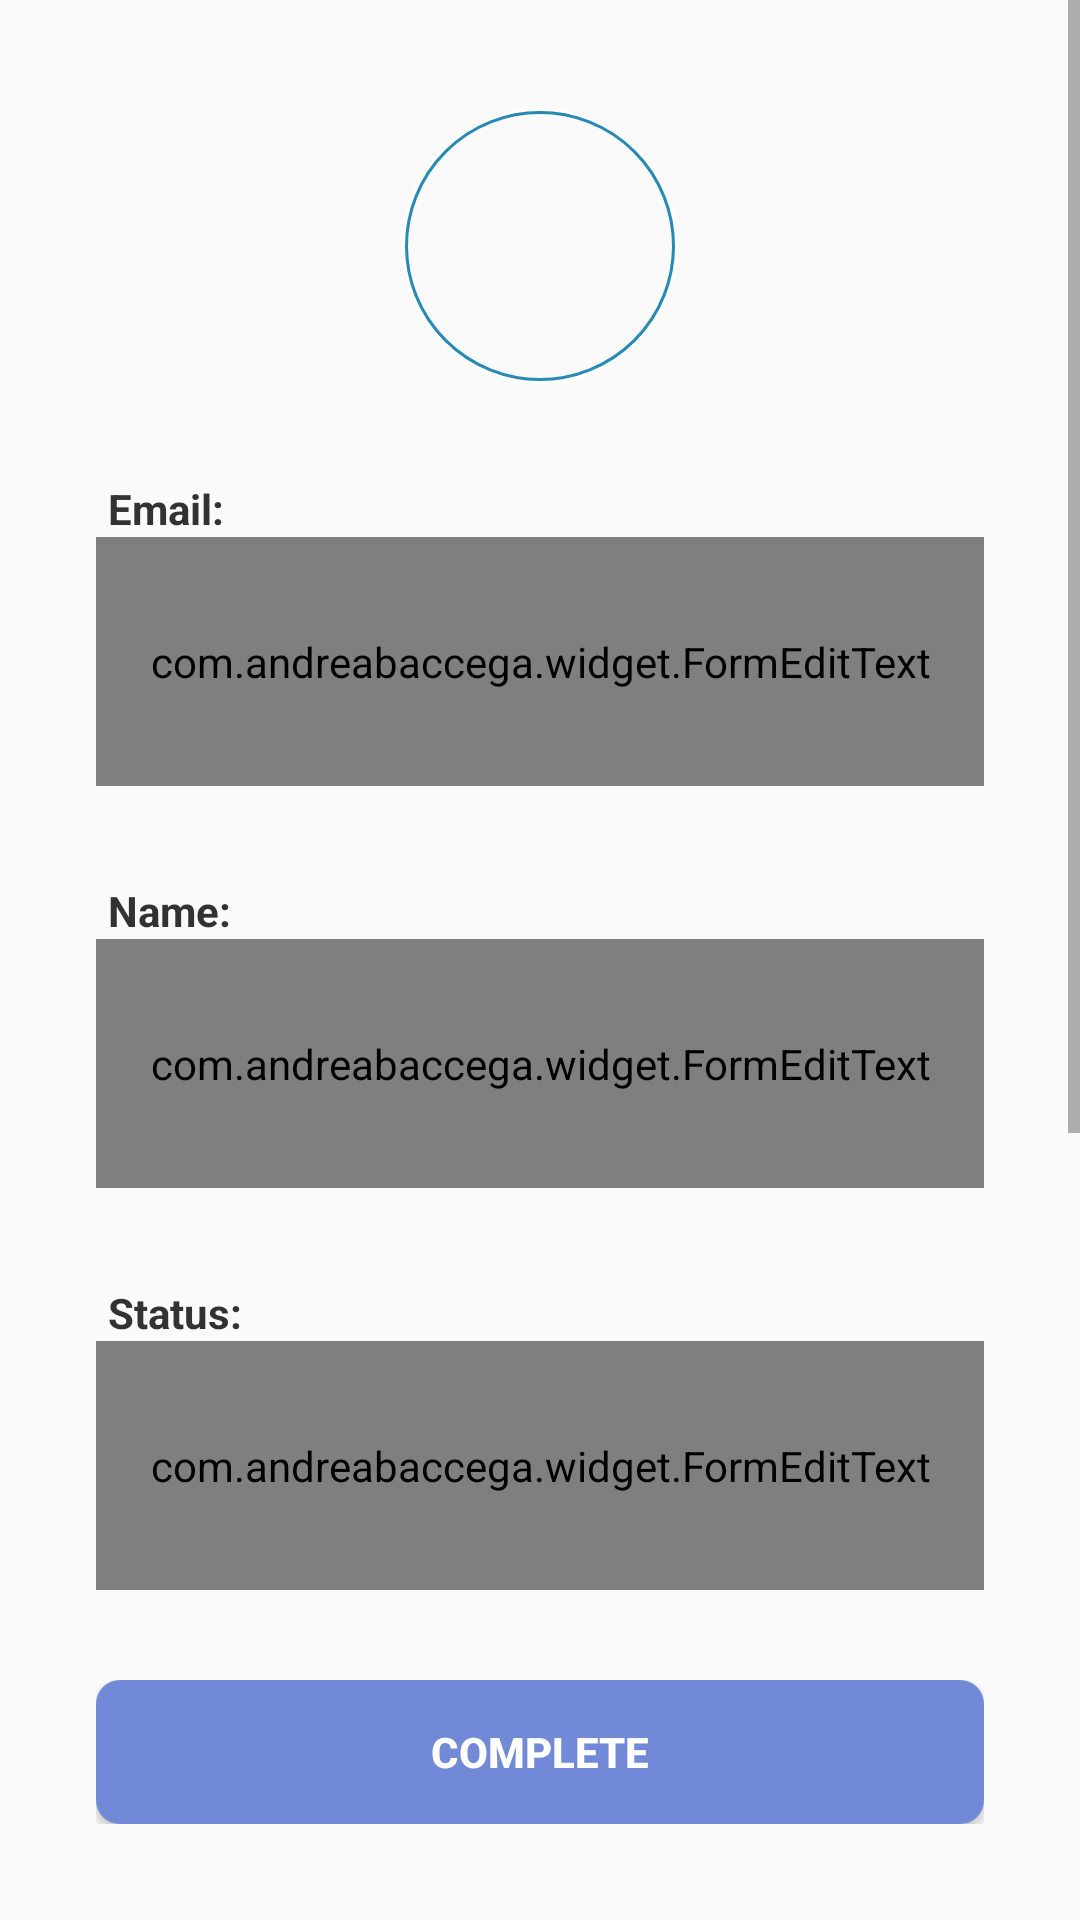

The Android layout XML behind this screen, and the referenced resources:
<!-- AndroidManifest.xml: application theme AppTheme -->
<!-- res/layout/fragment_account.xml -->
<?xml version="1.0" encoding="utf-8"?>
<RelativeLayout xmlns:android="http://schemas.android.com/apk/res/android"
    xmlns:whatever="http://schemas.android.com/apk/res-auto"
    android:layout_width="match_parent"
    android:layout_height="match_parent">

    <ScrollView
        android:layout_width="match_parent"
        android:layout_height="match_parent"
        android:layout_above="@+id/account_rl_actions"
        android:background="@color/background"
        android:isScrollContainer="false">

        <LinearLayout
            android:layout_width="match_parent"
            android:layout_height="wrap_content"
            android:orientation="vertical"
            android:padding="@dimen/spacing_large">

            <FrameLayout
                android:id="@+id/account_frame_img"
                android:layout_width="wrap_content"
                android:layout_height="wrap_content"
                android:layout_gravity="center_horizontal"
                android:layout_marginTop="@dimen/spacing_tiny"
                android:background="@drawable/circle_circle">

                <de.hdodenhof.circleimageview.CircleImageView
                    android:id="@+id/user_img_photo"
                    android:layout_width="@dimen/image_width"
                    android:layout_height="@dimen/image_height"
                    android:background="?attr/selectableItemBackgroundBorderless"
                    android:clickable="true"
                    android:focusable="true"
                    android:src="@drawable/ic_account_circle"
                    android:tint="@color/grey"
                    android:visibility="visible" />

                <FrameLayout
                    android:id="@+id/account_group_progress"
                    android:layout_width="wrap_content"
                    android:layout_height="wrap_content"
                    android:visibility="gone">

                    <de.hdodenhof.circleimageview.CircleImageView
                        android:layout_width="@dimen/image_width"
                        android:layout_height="@dimen/image_height"
                        android:src="@color/translucent"
                        android:visibility="visible" />

                    <ProgressBar
                        android:layout_width="wrap_content"
                        android:layout_height="wrap_content"
                        android:layout_gravity="center"
                        android:backgroundTint="@color/progressBarTint"
                        android:indeterminateTint="@color/progressBarTint"
                        android:indeterminateTintMode="src_in" />

                </FrameLayout>

            </FrameLayout>

            <TextView
                android:layout_width="wrap_content"
                android:layout_height="wrap_content"
                android:layout_marginLeft="@dimen/spacing_tiny"
                android:layout_marginTop="@dimen/spacing_large"
                android:text="@string/email_colon"
                android:textColor="@android:color/secondary_text_light"
                android:textSize="@dimen/normal_text_size"
                android:textStyle="bold" />

            <com.andreabaccega.widget.FormEditText
                android:id="@+id/account_input_email"
                android:layout_width="match_parent"
                android:layout_height="wrap_content"
                android:hint="@string/email"
                android:imeOptions="actionNext"
                android:inputType="textEmailAddress"
                android:paddingTop="@dimen/spacing_large"
                android:paddingBottom="@dimen/spacing_large"
                android:textColor="@color/dark_grey"
                android:textColorHint="@color/grey"
                android:textSize="@dimen/normal_text_size"
                whatever:emptyErrorString="@string/error_field_must_not_be_empty"
                whatever:testErrorString="@string/error_email_address_not_valid"
                whatever:testType="email" />

            <TextView
                android:layout_width="wrap_content"
                android:layout_height="wrap_content"
                android:layout_marginLeft="@dimen/spacing_tiny"
                android:layout_marginTop="@dimen/spacing_large"
                android:text="@string/name_colon"
                android:textColor="@android:color/secondary_text_light"
                android:textSize="@dimen/normal_text_size"
                android:textStyle="bold" />

            <com.andreabaccega.widget.FormEditText
                android:id="@+id/account_input_name"
                android:layout_width="match_parent"
                android:layout_height="wrap_content"
                android:hint="@string/name"
                android:imeOptions="actionNext"
                android:inputType="text"
                android:paddingTop="@dimen/spacing_large"
                android:paddingBottom="@dimen/spacing_large"
                android:textColor="@color/dark_grey"
                android:textColorHint="@color/grey"
                android:textSize="@dimen/normal_text_size"
                whatever:emptyErrorString="@string/error_field_must_not_be_empty" />

            <TextView
                android:layout_width="wrap_content"
                android:layout_height="wrap_content"
                android:layout_marginLeft="@dimen/spacing_tiny"
                android:layout_marginTop="@dimen/spacing_large"
                android:text="@string/status_colon"
                android:textColor="@android:color/secondary_text_light"
                android:textSize="@dimen/normal_text_size"
                android:textStyle="bold" />

            <com.andreabaccega.widget.FormEditText
                android:id="@+id/account_input_status"
                android:layout_width="match_parent"
                android:layout_height="wrap_content"
                android:hint="@string/status"
                android:inputType="textMultiLine"
                android:maxLength="200"
                android:paddingTop="@dimen/spacing_large"
                android:paddingBottom="@dimen/spacing_large"
                android:textColor="@color/dark_grey"
                android:textColorHint="@color/grey"
                android:textSize="@dimen/normal_text_size"
                whatever:emptyErrorString="@string/error_field_must_not_be_empty" />

            <TextView
                android:layout_width="wrap_content"
                android:layout_height="wrap_content"
                android:layout_marginLeft="@dimen/spacing_tiny"
                android:layout_marginTop="@dimen/spacing_large"
                android:text="@string/current_password_colon"
                android:textColor="@android:color/secondary_text_light"
                android:textSize="@dimen/normal_text_size"
                android:textStyle="bold" />

            <com.andreabaccega.widget.FormEditText
                android:id="@+id/account_input_current_password"
                android:layout_width="match_parent"
                android:layout_height="wrap_content"
                android:hint="@string/current_password"
                android:imeOptions="actionNext"
                android:inputType="textPassword"
                android:paddingTop="@dimen/spacing_large"
                android:paddingBottom="@dimen/spacing_large"
                android:textColor="@color/dark_grey"
                android:textColorHint="@color/grey"
                android:textSize="@dimen/normal_text_size" />

            <TextView
                android:layout_width="wrap_content"
                android:layout_height="wrap_content"
                android:layout_marginLeft="@dimen/spacing_tiny"
                android:layout_marginTop="@dimen/spacing_large"
                android:text="@string/new_password_colon"
                android:textColor="@android:color/secondary_text_light"
                android:textSize="@dimen/normal_text_size"
                android:textStyle="bold" />

            <com.andreabaccega.widget.FormEditText
                android:id="@+id/account_input_new_password"
                android:layout_width="match_parent"
                android:layout_height="wrap_content"
                android:hint="@string/new_password"
                android:imeOptions="actionNext"
                android:inputType="textPassword"
                android:paddingTop="@dimen/spacing_large"
                android:paddingBottom="@dimen/spacing_large"
                android:textColor="@color/dark_grey"
                android:textColorHint="@color/grey"
                android:textSize="@dimen/normal_text_size" />

        </LinearLayout>

    </ScrollView>

    <RelativeLayout
        android:id="@+id/account_rl_actions"
        android:layout_width="match_parent"
        android:layout_height="wrap_content"
        android:layout_alignParentBottom="true"
        android:layout_centerHorizontal="true"
        android:layout_marginLeft="@dimen/spacing_large"
        android:layout_marginRight="@dimen/spacing_large"
        android:layout_marginBottom="@dimen/spacing_large">

        <RelativeLayout
            android:layout_width="match_parent"
            android:layout_height="wrap_content"
            android:layout_centerVertical="true">

            <Button
                android:id="@+id/account_btn_edit"
                style="@style/Button.Primary"
                android:layout_width="match_parent"
                android:layout_height="wrap_content"
                android:layout_centerInParent="true"
                android:text="@string/update_account" />

        </RelativeLayout>

    </RelativeLayout>

</RelativeLayout>
<!-- resources referenced by this layout -->
<resources>
  <color name="dark_grey">#4F5660</color>
  <color name="grey">#9099A4</color>
  <color name="translucent">#191919</color>
  <dimen name="spacing_large">32dp</dimen>
  <dimen name="spacing_tiny">4dp</dimen>
  <!-- drawable ic_account_circle (drawable) -->
  <vector xmlns:android="http://schemas.android.com/apk/res/android"
      android:width="24dp"
      android:height="24dp"
      android:viewportWidth="24.0"
      android:viewportHeight="24.0">
      <path
          android:fillColor="#454e4f"
          android:pathData="M12,2C6.48,2 2,6.48 2,12s4.48,10 10,10 10,-4.48 10,-10S17.52,2 12,2zM12,5c1.66,0 3,1.34 3,3s-1.34,3 -3,3 -3,-1.34 -3,-3 1.34,-3 3,-3zM12,19.2c-2.5,0 -4.71,-1.28 -6,-3.22 0.03,-1.99 4,-3.08 6,-3.08 1.99,0 5.97,1.09 6,3.08 -1.29,1.94 -3.5,3.22 -6,3.22z" />
  </vector>
  <string name="current_password">Current password</string>
  <string name="current_password_colon">Current password:</string>
  <string name="email">Email</string>
  <string name="email_colon">Email:</string>
  <string name="error_email_address_not_valid">Email address not valid.</string>
  <string name="name_colon">Name:</string>
  <string name="new_password">New password</string>
  <string name="new_password_colon">New password:</string>
  <string name="status">Status</string>
  <string name="status_colon">Status:</string>
  <string name="update_account">Complete</string>
  <style name="Button.Primary" parent="Base.Widget.AppCompat.Button">
          <item name="android:foreground">?attr/selectableItemBackground</item>
          <item name="android:clickable">true</item>
          <item name="android:focusable">true</item>
          <item name="android:background">@drawable/rounded_button</item>
          <item name="android:textColor">@android:color/white</item>
          <item name="android:textStyle">bold</item>
      </style>
  <color name="white">#FFFFFF</color>
  <color name="eastern_blue">#268AB5</color>
  <!-- drawable rounded_button (drawable) -->
  <?xml version="1.0" encoding="utf-8"?>
  <shape xmlns:android="http://schemas.android.com/apk/res/android"
      android:shape="rectangle">
  
      <solid android:color="@color/blueberry" />
  
      <corners android:radius="8dp" />
  
  </shape>
  <color name="accent_red">#ED4245</color>
  <color name="blueberry">#7189D7</color>
  <color name="pale_sky">#6A7480</color>
  <color name="light_grey">#ACB2BB</color>
  <color name="woodsmoke">#333333</color>
  <style name="PreferenceTheme" parent="@style/PreferenceThemeOverlay.v14.Material">
          <item name="preferenceStyle">@style/PreferenceStyle</item>
          <item name="preferenceCategoryTitleTextColor">@color/blueberry</item>
          <item name="preferenceCategoryStyle">@style/PreferenceCategoryStyle</item>
          <item name="preferenceCategoryTitleTextAppearance">@style/Text.CategoryTitle</item>
      </style>
  <dimen name="text_line_spacing_normal">4sp</dimen>
  <style name="Text" parent="TextAppearance.AppCompat">
          <item name="android:fontFamily">@font/inter_medium</item>
          <item name="android:textSize">@dimen/text_size_normal</item>
          <item name="android:textColor">@color/woodsmoke</item>
          <item name="android:textDirection">locale</item>
      </style>
  <style name="Text.Footnote">
          <item name="android:textSize">@dimen/text_size_small</item>
          <item name="android:textColor">@color/pale_sky</item>
      </style>
  <style name="PreferenceStyle" parent="Preference.Material">
          <item name="iconSpaceReserved">false</item>
      </style>
  <style name="PreferenceCategoryStyle" parent="Preference.Category.Material">
          <item name="iconSpaceReserved">false</item>
      </style>
  <style name="Text.CategoryTitle">
          <item name="android:fontFamily">@font/inter_bold</item>
          <item name="android:textSize">@dimen/text_size_small</item>
      </style>
  <dimen name="text_size_normal">16sp</dimen>
  <dimen name="text_size_small">14sp</dimen>
</resources>
